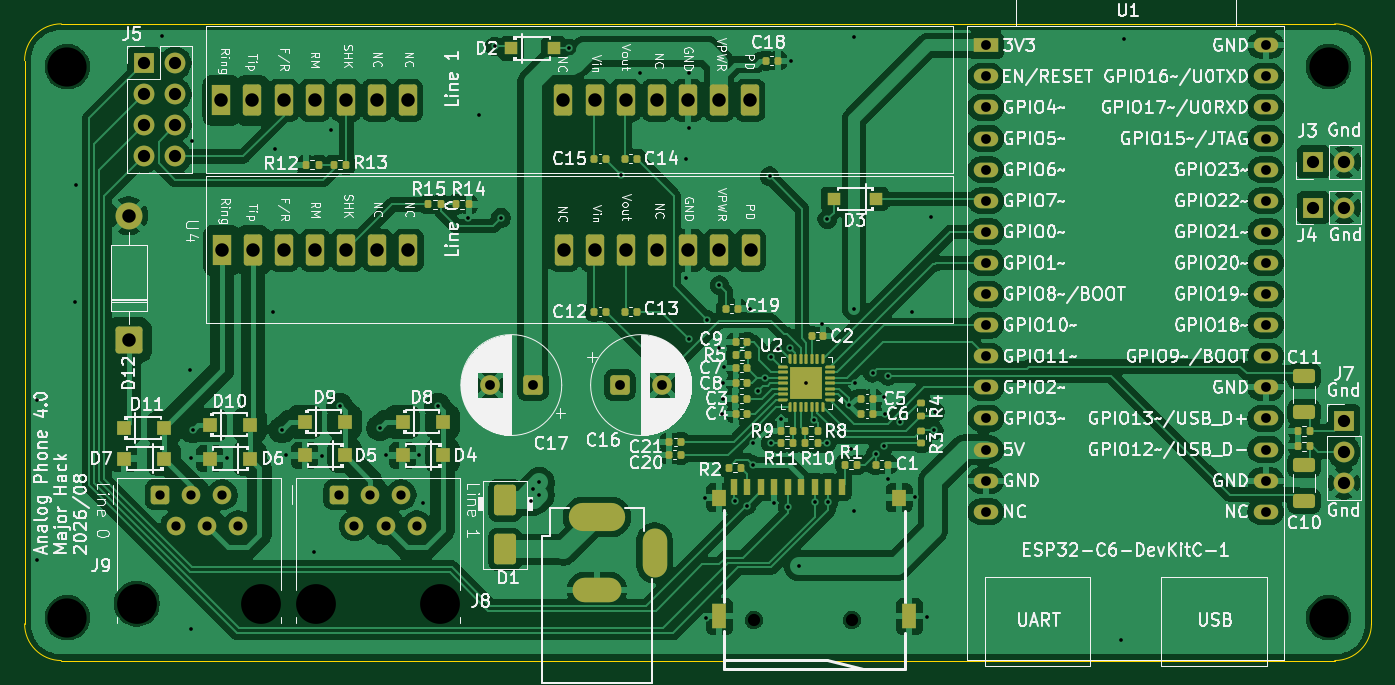
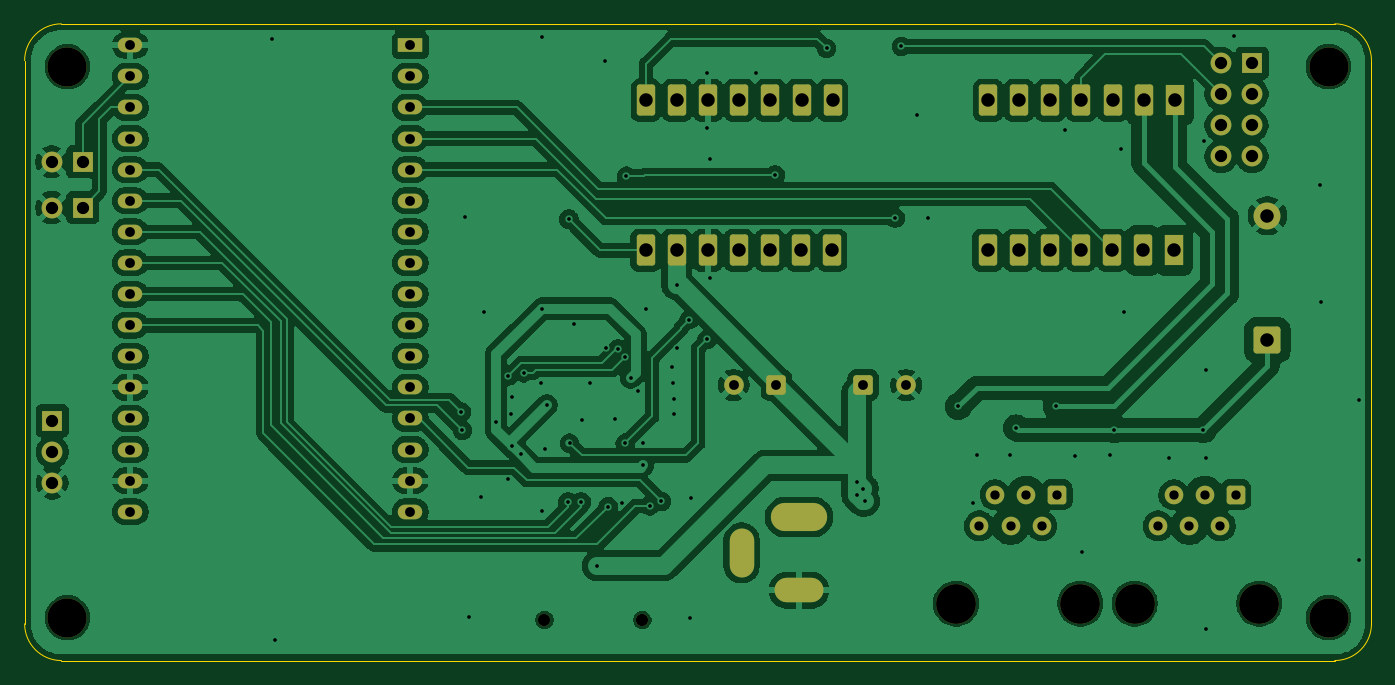
Circuit board: 11 layer files. Board 110.0 x 52.0 mm.
- bottom_copper: Rotary_phone_SMD4-CuBottom.gbr (188796 bytes)
- top_copper: Rotary_phone_SMD4-CuTop.gbr (260499 bytes)
- outline: Rotary_phone_SMD4-EdgeCuts.gbr (830 bytes)
- bottom_mask: Rotary_phone_SMD4-MaskBottom.gbr (4790 bytes)
- top_mask: Rotary_phone_SMD4-MaskTop.gbr (12516 bytes)
- drill: Rotary_phone_SMD4-NPTH.drl (617 bytes)
- drill: Rotary_phone_SMD4-PTH.drl (3531 bytes)
- paste: Rotary_phone_SMD4-PasteBottom.gbr (462 bytes)
- paste: Rotary_phone_SMD4-PasteTop.gbr (9275 bytes)
- bottom_silk: Rotary_phone_SMD4-SilkBottom.gbr (4800 bytes)
- top_silk: Rotary_phone_SMD4-SilkTop.gbr (276284 bytes)

=== bottom_copper: Rotary_phone_SMD4-CuBottom.gbr (188796 bytes, source omitted) ===
=== top_copper: Rotary_phone_SMD4-CuTop.gbr (260499 bytes, source omitted) ===
=== outline: Rotary_phone_SMD4-EdgeCuts.gbr ===
%TF.GenerationSoftware,KiCad,Pcbnew,10.0.3*%
%TF.CreationDate,2026-09-01T22:31:13-07:00*%
%TF.ProjectId,Rotary_phone_SMD4,526f7461-7279-45f7-9068-6f6e655f534d,rev?*%
%TF.SameCoordinates,Original*%
%TF.FileFunction,Profile,NP*%
%FSLAX46Y46*%
G04 Gerber Fmt 4.6, Leading zero omitted, Abs format (unit mm)*
G04 Created by KiCad (PCBNEW 10.0.3) date 2026-09-01 22:31:13*
%MOMM*%
%LPD*%
G01*
G04 APERTURE LIST*
%TA.AperFunction,Profile*%
%ADD10C,0.050000*%
%TD*%
G04 APERTURE END LIST*
D10*
X-47597000Y41955400D02*
X-47597000Y41955400D01*
G75*
G02*
X-44597000Y44955400I3000000J0D01*
G01*
X59403000Y44955400D01*
G75*
G02*
X62403000Y41955400I0J-3000000D01*
G01*
X62403000Y-4044600D01*
G75*
G02*
X59403000Y-7044600I-3000000J0D01*
G01*
X-44597000Y-7044600D01*
G75*
G02*
X-47597000Y-4044600I0J3000000D01*
G01*
X-47597000Y41955400D01*
M02*

=== bottom_mask: Rotary_phone_SMD4-MaskBottom.gbr ===
%TF.GenerationSoftware,KiCad,Pcbnew,10.0.3*%
%TF.CreationDate,2026-09-01T22:31:13-07:00*%
%TF.ProjectId,Rotary_phone_SMD4,526f7461-7279-45f7-9068-6f6e655f534d,rev?*%
%TF.SameCoordinates,Original*%
%TF.FileFunction,Soldermask,Bot*%
%TF.FilePolarity,Negative*%
%FSLAX46Y46*%
G04 Gerber Fmt 4.6, Leading zero omitted, Abs format (unit mm)*
G04 Created by KiCad (PCBNEW 10.0.3) date 2026-09-01 22:31:13*
%MOMM*%
%LPD*%
G01*
G04 APERTURE LIST*
G04 Aperture macros list*
%AMRoundRect*
0 Rectangle with rounded corners*
0 $1 Rounding radius*
0 $2 $3 $4 $5 $6 $7 $8 $9 X,Y pos of 4 corners*
0 Add a 4 corners polygon primitive as box body*
4,1,4,$2,$3,$4,$5,$6,$7,$8,$9,$2,$3,0*
0 Add four circle primitives for the rounded corners*
1,1,$1+$1,$2,$3*
1,1,$1+$1,$4,$5*
1,1,$1+$1,$6,$7*
1,1,$1+$1,$8,$9*
0 Add four rect primitives between the rounded corners*
20,1,$1+$1,$2,$3,$4,$5,0*
20,1,$1+$1,$4,$5,$6,$7,0*
20,1,$1+$1,$6,$7,$8,$9,0*
20,1,$1+$1,$8,$9,$2,$3,0*%
G04 Aperture macros list end*
%ADD10C,3.200000*%
%ADD11O,4.000000X2.000000*%
%ADD12O,2.000000X4.000000*%
%ADD13O,4.600000X2.300000*%
%ADD14R,1.500000X2.540000*%
%ADD15RoundRect,0.225000X0.525000X-1.045000X0.525000X1.045000X-0.525000X1.045000X-0.525000X-1.045000X0*%
%ADD16R,1.700000X1.700000*%
%ADD17C,1.700000*%
%ADD18RoundRect,0.250000X0.550000X0.550000X-0.550000X0.550000X-0.550000X-0.550000X0.550000X-0.550000X0*%
%ADD19C,1.600000*%
%ADD20R,2.000000X1.200000*%
%ADD21O,2.000000X1.200000*%
%ADD22C,1.000000*%
%ADD23C,3.250000*%
%ADD24RoundRect,0.250000X-0.510000X-0.510000X0.510000X-0.510000X0.510000X0.510000X-0.510000X0.510000X0*%
%ADD25C,1.520000*%
%ADD26RoundRect,0.250000X-0.550000X-0.550000X0.550000X-0.550000X0.550000X0.550000X-0.550000X0.550000X0*%
%ADD27RoundRect,0.249999X0.850001X-0.850001X0.850001X0.850001X-0.850001X0.850001X-0.850001X-0.850001X0*%
%ADD28C,2.200000*%
G04 APERTURE END LIST*
D10*
%TO.C,H4*%
X-44097000Y-3544600D03*
%TD*%
D11*
%TO.C,J1*%
X-847000Y-1294600D03*
D12*
X3852000Y1753400D03*
D13*
X-847000Y4674400D03*
%TD*%
D14*
%TO.C,U4*%
X-31487000Y26455400D03*
D15*
X-28947000Y26455400D03*
X-26407000Y26455400D03*
X-23867000Y26455400D03*
X-21327000Y26455400D03*
X-18787000Y26455400D03*
X-16247000Y26455400D03*
X-3547000Y26455400D03*
X-1007000Y26455400D03*
X1533000Y26455400D03*
X4073000Y26455400D03*
X6613000Y26455400D03*
X9153000Y26455400D03*
X11693000Y26455400D03*
%TD*%
D16*
%TO.C,J5*%
X-37847000Y41745400D03*
D17*
X-35307000Y41745400D03*
X-37847000Y39205400D03*
X-35307000Y39205400D03*
X-37847000Y36665400D03*
X-35307000Y36665400D03*
X-37847000Y34125400D03*
X-35307000Y34125400D03*
%TD*%
D18*
%TO.C,C17*%
X-6097000Y15455400D03*
D19*
X-9597000Y15455400D03*
%TD*%
D16*
%TO.C,J3*%
X57653000Y33680400D03*
D17*
X60193000Y33680400D03*
%TD*%
D16*
%TO.C,J7*%
X60153000Y12535400D03*
D17*
X60153000Y9995400D03*
X60153000Y7455400D03*
%TD*%
D20*
%TO.C,U1*%
X30903000Y43205400D03*
D21*
X30903000Y40665400D03*
X30903000Y38125400D03*
X30903000Y35585400D03*
X30903000Y33045400D03*
X30903000Y30505400D03*
X30903000Y27965400D03*
X30903000Y25425400D03*
X30903000Y22885400D03*
X30903000Y20345400D03*
X30903000Y17805400D03*
X30903000Y15265400D03*
X30903000Y12725400D03*
X30903000Y10185400D03*
X30903000Y7645400D03*
X30903000Y5105400D03*
X53763000Y5105400D03*
X53763000Y7645400D03*
X53763000Y10185400D03*
X53763000Y12725400D03*
X53763000Y15265400D03*
X53763000Y17805400D03*
X53763000Y20345400D03*
X53763000Y22885400D03*
X53763000Y25425400D03*
X53763000Y27965400D03*
X53763000Y30505400D03*
X53763000Y33045400D03*
X53763000Y35585400D03*
X53763000Y38125400D03*
X53763000Y40665400D03*
X53763000Y43205400D03*
%TD*%
D22*
%TO.C,Card1*%
X11953000Y-3722100D03*
X19953000Y-3722100D03*
%TD*%
D23*
%TO.C,J9*%
X-38427000Y-2394600D03*
X-28267000Y-2394600D03*
D24*
X-36527000Y6495400D03*
D25*
X-35257000Y3955400D03*
X-33987000Y6495400D03*
X-32717000Y3955400D03*
X-31447000Y6495400D03*
X-30177000Y3955400D03*
%TD*%
D26*
%TO.C,C16*%
X1000349Y15455400D03*
D19*
X4500349Y15455400D03*
%TD*%
D10*
%TO.C,H3*%
X-44097000Y41455400D03*
%TD*%
%TO.C,H1*%
X58903000Y-3544600D03*
%TD*%
D14*
%TO.C,U3*%
X-31527000Y38705400D03*
D15*
X-28987000Y38705400D03*
X-26447000Y38705400D03*
X-23907000Y38705400D03*
X-21367000Y38705400D03*
X-18827000Y38705400D03*
X-16287000Y38705400D03*
X-3587000Y38705400D03*
X-1047000Y38705400D03*
X1493000Y38705400D03*
X4033000Y38705400D03*
X6573000Y38705400D03*
X9113000Y38705400D03*
X11653000Y38705400D03*
%TD*%
D10*
%TO.C,H2*%
X58903000Y41455400D03*
%TD*%
D23*
%TO.C,J8*%
X-23827000Y-2394600D03*
X-13667000Y-2394600D03*
D24*
X-21927000Y6495400D03*
D25*
X-20657000Y3955400D03*
X-19387000Y6495400D03*
X-18117000Y3955400D03*
X-16847000Y6495400D03*
X-15577000Y3955400D03*
%TD*%
D27*
%TO.C,D12*%
X-39097000Y19125400D03*
D28*
X-39097000Y29285400D03*
%TD*%
D16*
%TO.C,J4*%
X57653000Y29955400D03*
D17*
X60193000Y29955400D03*
%TD*%
M02*

=== top_mask: Rotary_phone_SMD4-MaskTop.gbr (12516 bytes, source omitted) ===
=== drill: Rotary_phone_SMD4-NPTH.drl ===
M48
; DRILL file KiCad 10.0.3 date 2026-09-01T22:31:13
; FORMAT={-:-/ absolute / inch / decimal}
; #@! TF.CreationDate,2026-09-01T22:31:13-07:00
; #@! TF.GenerationSoftware,Kicad,Pcbnew,10.0.3
; #@! TF.FileFunction,NonPlated,1,2,NPTH
FMAT,2
INCH
; #@! TA.AperFunction,NonPlated,NPTH,ComponentDrill
T1C0.0394
; #@! TA.AperFunction,NonPlated,NPTH,ComponentDrill
T2C0.1260
; #@! TA.AperFunction,NonPlated,NPTH,ComponentDrill
T3C0.1280
%
G90
G05
T1
X0.4706Y-0.1465
X0.7856Y-0.1465
T2
X-1.7361Y1.6321
X-1.7361Y-0.1396
X2.319Y1.6321
X2.319Y-0.1396
T3
X-1.5129Y-0.0943
X-1.1129Y-0.0943
X-0.9381Y-0.0943
X-0.5381Y-0.0943
M30

=== drill: Rotary_phone_SMD4-PTH.drl ===
M48
; DRILL file KiCad 10.0.3 date 2026-09-01T22:31:13
; FORMAT={-:-/ absolute / inch / decimal}
; #@! TF.CreationDate,2026-09-01T22:31:13-07:00
; #@! TF.GenerationSoftware,Kicad,Pcbnew,10.0.3
; #@! TF.FileFunction,Plated,1,2,PTH
FMAT,2
INCH
; #@! TA.AperFunction,Plated,PTH,ViaDrill
T1C0.0118
; #@! TA.AperFunction,Plated,PTH,ComponentDrill
T2C0.0299
; #@! TA.AperFunction,Plated,PTH,ComponentDrill
T3C0.0315
; #@! TA.AperFunction,Plated,PTH,ComponentDrill
T4C0.0394
; #@! TA.AperFunction,Plated,PTH,ComponentDrill
T5C0.0433
%
G90
G05
T1
X-1.8345Y0.5593
X-1.8345Y0.0475
X-1.7105Y0.8762
X-1.7085Y1.2522
X-1.431Y1.7305
X-1.3424Y0.6577
X-1.3404Y0.3742
X-1.3404Y-0.177
X-1.3365Y1.3919
X-1.3326Y0.464
X-1.2243Y0.3723
X-1.0767Y0.8447
X-1.0688Y1.3664
X-1.0471Y0.464
X-1.0333Y0.3821
X-0.9428Y0.0711
X-0.9192Y0.3801
X-0.8896Y1.4293
X-0.8601Y0.5396
X-0.7322Y0.4707
X-0.7125Y0.3821
X-0.6062Y0.3821
X-0.5924Y0.2305
X-0.5452Y0.5396
X-0.4467Y1.1459
X-0.4113Y1.4766
X-0.3621Y1.6971
X-0.3424Y1.1459
X-0.244Y0.2345
X-0.24Y0.2758
X-0.2184Y0.2955
X-0.2184Y0.2541
X-0.1219Y1.6912
X0.0434Y1.2837
X0.1044Y1.6124
X0.2521Y1.3368
X0.2521Y0.953
X0.2619Y1.6124
X0.2619Y1.4353
X0.2619Y0.7561
X0.3131Y0.2463
X0.317Y-0.1415
X0.3196Y0.8191
X0.3604Y0.9295
X0.3604Y0.7266
X0.3682Y0.516
X0.3702Y0.5652
X0.3722Y0.6144
X0.3741Y0.6656
X0.4096Y0.2345
X0.4475Y0.2202
X0.4588Y0.8545
X0.4686Y0.4215
X0.4686Y0.3506
X0.4844Y0.5908
X0.508Y0.6321
X0.5218Y1.2797
X0.5257Y0.4215
X0.5277Y0.6971
X0.5356Y0.2305
X0.5493Y0.7246
X0.5572Y0.4982
X0.5804Y0.2167
X0.5883Y0.7276
X0.5907Y1.6518
X0.6163Y0.0278
X0.6399Y0.6144
X0.6635Y0.4972
X0.667Y0.2325
X0.6911Y0.8053
X0.7048Y0.4215
X0.7068Y1.1419
X0.7104Y0.2325
X0.7777Y0.5435
X0.7836Y0.4018
X0.7934Y1.7286
X0.7934Y0.8545
X0.7934Y0.2049
X0.7974Y0.6144
X0.8525Y0.6479
X0.8623Y0.386
X0.8899Y0.5691
X0.8899Y0.4136
X0.8919Y0.516
X0.9017Y0.638
X0.9017Y0.3053
X0.9411Y0.4904
X0.9804Y0.8447
X0.9903Y0.2482
X1.0277Y-0.1376
X1.0395Y1.1479
X1.0493Y0.4628
X1.0533Y0.5219
X1.6517Y-0.2104
X1.6615Y1.7207
T2
X-1.4381Y0.2557
X-1.3881Y0.1557
X-1.3381Y0.2557
X-1.2881Y0.1557
X-1.2381Y0.2557
X-1.1881Y0.1557
X-0.8633Y0.2557
X-0.8133Y0.1557
X-0.7633Y0.2557
X-0.7133Y0.1557
X-0.6633Y0.2557
X-0.6133Y0.1557
T3
X-0.3778Y0.6085
X-0.24Y0.6085
X0.0394Y0.6085
X0.1772Y0.6085
X1.2167Y1.701
X1.2167Y1.601
X1.2167Y1.501
X1.2167Y1.401
X1.2167Y1.301
X1.2167Y1.201
X1.2167Y1.101
X1.2167Y1.001
X1.2167Y0.901
X1.2167Y0.801
X1.2167Y0.701
X1.2167Y0.601
X1.2167Y0.501
X1.2167Y0.401
X1.2167Y0.301
X1.2167Y0.201
X2.1167Y1.701
X2.1167Y1.601
X2.1167Y1.501
X2.1167Y1.401
X2.1167Y1.301
X2.1167Y1.201
X2.1167Y1.101
X2.1167Y1.001
X2.1167Y0.901
X2.1167Y0.801
X2.1167Y0.701
X2.1167Y0.601
X2.1167Y0.501
X2.1167Y0.401
X2.1167Y0.301
X2.1167Y0.201
T4
X-1.49Y1.6435
X-1.49Y1.5435
X-1.49Y1.4435
X-1.49Y1.3435
X-1.39Y1.6435
X-1.39Y1.5435
X-1.39Y1.4435
X-1.39Y1.3435
X2.2698Y1.326
X2.2698Y1.1793
X2.3682Y0.4935
X2.3682Y0.3935
X2.3682Y0.2935
X2.3698Y1.326
X2.3698Y1.1793
T5
X-1.5393Y1.153
X-1.5393Y0.753
X-1.2412Y1.5238
X-1.2396Y1.0416
X-1.1412Y1.5238
X-1.1396Y1.0416
X-1.0412Y1.5238
X-1.0396Y1.0416
X-0.9412Y1.5238
X-0.9396Y1.0416
X-0.8412Y1.5238
X-0.8396Y1.0416
X-0.7412Y1.5238
X-0.7396Y1.0416
X-0.6412Y1.5238
X-0.6396Y1.0416
X-0.1412Y1.5238
X-0.1396Y1.0416
X-0.0412Y1.5238
X-0.0396Y1.0416
X0.0588Y1.5238
X0.0604Y1.0416
X0.1588Y1.5238
X0.1604Y1.0416
X0.2588Y1.5238
X0.2604Y1.0416
X0.3588Y1.5238
X0.3604Y1.0416
X0.4588Y1.5238
X0.4604Y1.0416
T4
G00X-0.0845Y0.184
M15
G01X0.0178Y0.184
M16
G05
G00X-0.0727Y-0.051
M15
G01X0.006Y-0.051
M16
G05
G00X0.1517Y0.1084
M15
G01X0.1517Y0.0297
M16
G05
M30

=== paste: Rotary_phone_SMD4-PasteBottom.gbr ===
%TF.GenerationSoftware,KiCad,Pcbnew,10.0.3*%
%TF.CreationDate,2026-09-01T22:31:13-07:00*%
%TF.ProjectId,Rotary_phone_SMD4,526f7461-7279-45f7-9068-6f6e655f534d,rev?*%
%TF.SameCoordinates,Original*%
%TF.FileFunction,Paste,Bot*%
%TF.FilePolarity,Positive*%
%FSLAX46Y46*%
G04 Gerber Fmt 4.6, Leading zero omitted, Abs format (unit mm)*
G04 Created by KiCad (PCBNEW 10.0.3) date 2026-09-01 22:31:13*
%MOMM*%
%LPD*%
G01*
G04 APERTURE LIST*
G04 APERTURE END LIST*
M02*

=== paste: Rotary_phone_SMD4-PasteTop.gbr (9275 bytes, source omitted) ===
=== bottom_silk: Rotary_phone_SMD4-SilkBottom.gbr ===
%TF.GenerationSoftware,KiCad,Pcbnew,10.0.3*%
%TF.CreationDate,2026-09-01T22:31:13-07:00*%
%TF.ProjectId,Rotary_phone_SMD4,526f7461-7279-45f7-9068-6f6e655f534d,rev?*%
%TF.SameCoordinates,Original*%
%TF.FileFunction,Legend,Bot*%
%TF.FilePolarity,Positive*%
%FSLAX46Y46*%
G04 Gerber Fmt 4.6, Leading zero omitted, Abs format (unit mm)*
G04 Created by KiCad (PCBNEW 10.0.3) date 2026-09-01 22:31:13*
%MOMM*%
%LPD*%
G01*
G04 APERTURE LIST*
G04 Aperture macros list*
%AMRoundRect*
0 Rectangle with rounded corners*
0 $1 Rounding radius*
0 $2 $3 $4 $5 $6 $7 $8 $9 X,Y pos of 4 corners*
0 Add a 4 corners polygon primitive as box body*
4,1,4,$2,$3,$4,$5,$6,$7,$8,$9,$2,$3,0*
0 Add four circle primitives for the rounded corners*
1,1,$1+$1,$2,$3*
1,1,$1+$1,$4,$5*
1,1,$1+$1,$6,$7*
1,1,$1+$1,$8,$9*
0 Add four rect primitives between the rounded corners*
20,1,$1+$1,$2,$3,$4,$5,0*
20,1,$1+$1,$4,$5,$6,$7,0*
20,1,$1+$1,$6,$7,$8,$9,0*
20,1,$1+$1,$8,$9,$2,$3,0*%
G04 Aperture macros list end*
%ADD10C,3.200000*%
%ADD11O,4.000000X2.000000*%
%ADD12O,2.000000X4.000000*%
%ADD13O,4.600000X2.300000*%
%ADD14R,1.500000X2.540000*%
%ADD15RoundRect,0.225000X0.525000X-1.045000X0.525000X1.045000X-0.525000X1.045000X-0.525000X-1.045000X0*%
%ADD16R,1.700000X1.700000*%
%ADD17C,1.700000*%
%ADD18RoundRect,0.250000X0.550000X0.550000X-0.550000X0.550000X-0.550000X-0.550000X0.550000X-0.550000X0*%
%ADD19C,1.600000*%
%ADD20R,2.000000X1.200000*%
%ADD21O,2.000000X1.200000*%
%ADD22C,1.000000*%
%ADD23C,3.250000*%
%ADD24RoundRect,0.250000X-0.510000X-0.510000X0.510000X-0.510000X0.510000X0.510000X-0.510000X0.510000X0*%
%ADD25C,1.520000*%
%ADD26RoundRect,0.250000X-0.550000X-0.550000X0.550000X-0.550000X0.550000X0.550000X-0.550000X0.550000X0*%
%ADD27RoundRect,0.249999X0.850001X-0.850001X0.850001X0.850001X-0.850001X0.850001X-0.850001X-0.850001X0*%
%ADD28C,2.200000*%
G04 APERTURE END LIST*
%LPC*%
D10*
%TO.C,H4*%
X-44097000Y-3544600D03*
%TD*%
D11*
%TO.C,J1*%
X-847000Y-1294600D03*
D12*
X3852000Y1753400D03*
D13*
X-847000Y4674400D03*
%TD*%
D14*
%TO.C,U4*%
X-31487000Y26455400D03*
D15*
X-28947000Y26455400D03*
X-26407000Y26455400D03*
X-23867000Y26455400D03*
X-21327000Y26455400D03*
X-18787000Y26455400D03*
X-16247000Y26455400D03*
X-3547000Y26455400D03*
X-1007000Y26455400D03*
X1533000Y26455400D03*
X4073000Y26455400D03*
X6613000Y26455400D03*
X9153000Y26455400D03*
X11693000Y26455400D03*
%TD*%
D16*
%TO.C,J5*%
X-37847000Y41745400D03*
D17*
X-35307000Y41745400D03*
X-37847000Y39205400D03*
X-35307000Y39205400D03*
X-37847000Y36665400D03*
X-35307000Y36665400D03*
X-37847000Y34125400D03*
X-35307000Y34125400D03*
%TD*%
D18*
%TO.C,C17*%
X-6097000Y15455400D03*
D19*
X-9597000Y15455400D03*
%TD*%
D16*
%TO.C,J3*%
X57653000Y33680400D03*
D17*
X60193000Y33680400D03*
%TD*%
D16*
%TO.C,J7*%
X60153000Y12535400D03*
D17*
X60153000Y9995400D03*
X60153000Y7455400D03*
%TD*%
D20*
%TO.C,U1*%
X30903000Y43205400D03*
D21*
X30903000Y40665400D03*
X30903000Y38125400D03*
X30903000Y35585400D03*
X30903000Y33045400D03*
X30903000Y30505400D03*
X30903000Y27965400D03*
X30903000Y25425400D03*
X30903000Y22885400D03*
X30903000Y20345400D03*
X30903000Y17805400D03*
X30903000Y15265400D03*
X30903000Y12725400D03*
X30903000Y10185400D03*
X30903000Y7645400D03*
X30903000Y5105400D03*
X53763000Y5105400D03*
X53763000Y7645400D03*
X53763000Y10185400D03*
X53763000Y12725400D03*
X53763000Y15265400D03*
X53763000Y17805400D03*
X53763000Y20345400D03*
X53763000Y22885400D03*
X53763000Y25425400D03*
X53763000Y27965400D03*
X53763000Y30505400D03*
X53763000Y33045400D03*
X53763000Y35585400D03*
X53763000Y38125400D03*
X53763000Y40665400D03*
X53763000Y43205400D03*
%TD*%
D22*
%TO.C,Card1*%
X11953000Y-3722100D03*
X19953000Y-3722100D03*
%TD*%
D23*
%TO.C,J9*%
X-38427000Y-2394600D03*
X-28267000Y-2394600D03*
D24*
X-36527000Y6495400D03*
D25*
X-35257000Y3955400D03*
X-33987000Y6495400D03*
X-32717000Y3955400D03*
X-31447000Y6495400D03*
X-30177000Y3955400D03*
%TD*%
D26*
%TO.C,C16*%
X1000349Y15455400D03*
D19*
X4500349Y15455400D03*
%TD*%
D10*
%TO.C,H3*%
X-44097000Y41455400D03*
%TD*%
%TO.C,H1*%
X58903000Y-3544600D03*
%TD*%
D14*
%TO.C,U3*%
X-31527000Y38705400D03*
D15*
X-28987000Y38705400D03*
X-26447000Y38705400D03*
X-23907000Y38705400D03*
X-21367000Y38705400D03*
X-18827000Y38705400D03*
X-16287000Y38705400D03*
X-3587000Y38705400D03*
X-1047000Y38705400D03*
X1493000Y38705400D03*
X4033000Y38705400D03*
X6573000Y38705400D03*
X9113000Y38705400D03*
X11653000Y38705400D03*
%TD*%
D10*
%TO.C,H2*%
X58903000Y41455400D03*
%TD*%
D23*
%TO.C,J8*%
X-23827000Y-2394600D03*
X-13667000Y-2394600D03*
D24*
X-21927000Y6495400D03*
D25*
X-20657000Y3955400D03*
X-19387000Y6495400D03*
X-18117000Y3955400D03*
X-16847000Y6495400D03*
X-15577000Y3955400D03*
%TD*%
D27*
%TO.C,D12*%
X-39097000Y19125400D03*
D28*
X-39097000Y29285400D03*
%TD*%
D16*
%TO.C,J4*%
X57653000Y29955400D03*
D17*
X60193000Y29955400D03*
%TD*%
%LPD*%
M02*

=== top_silk: Rotary_phone_SMD4-SilkTop.gbr (276284 bytes, source omitted) ===
